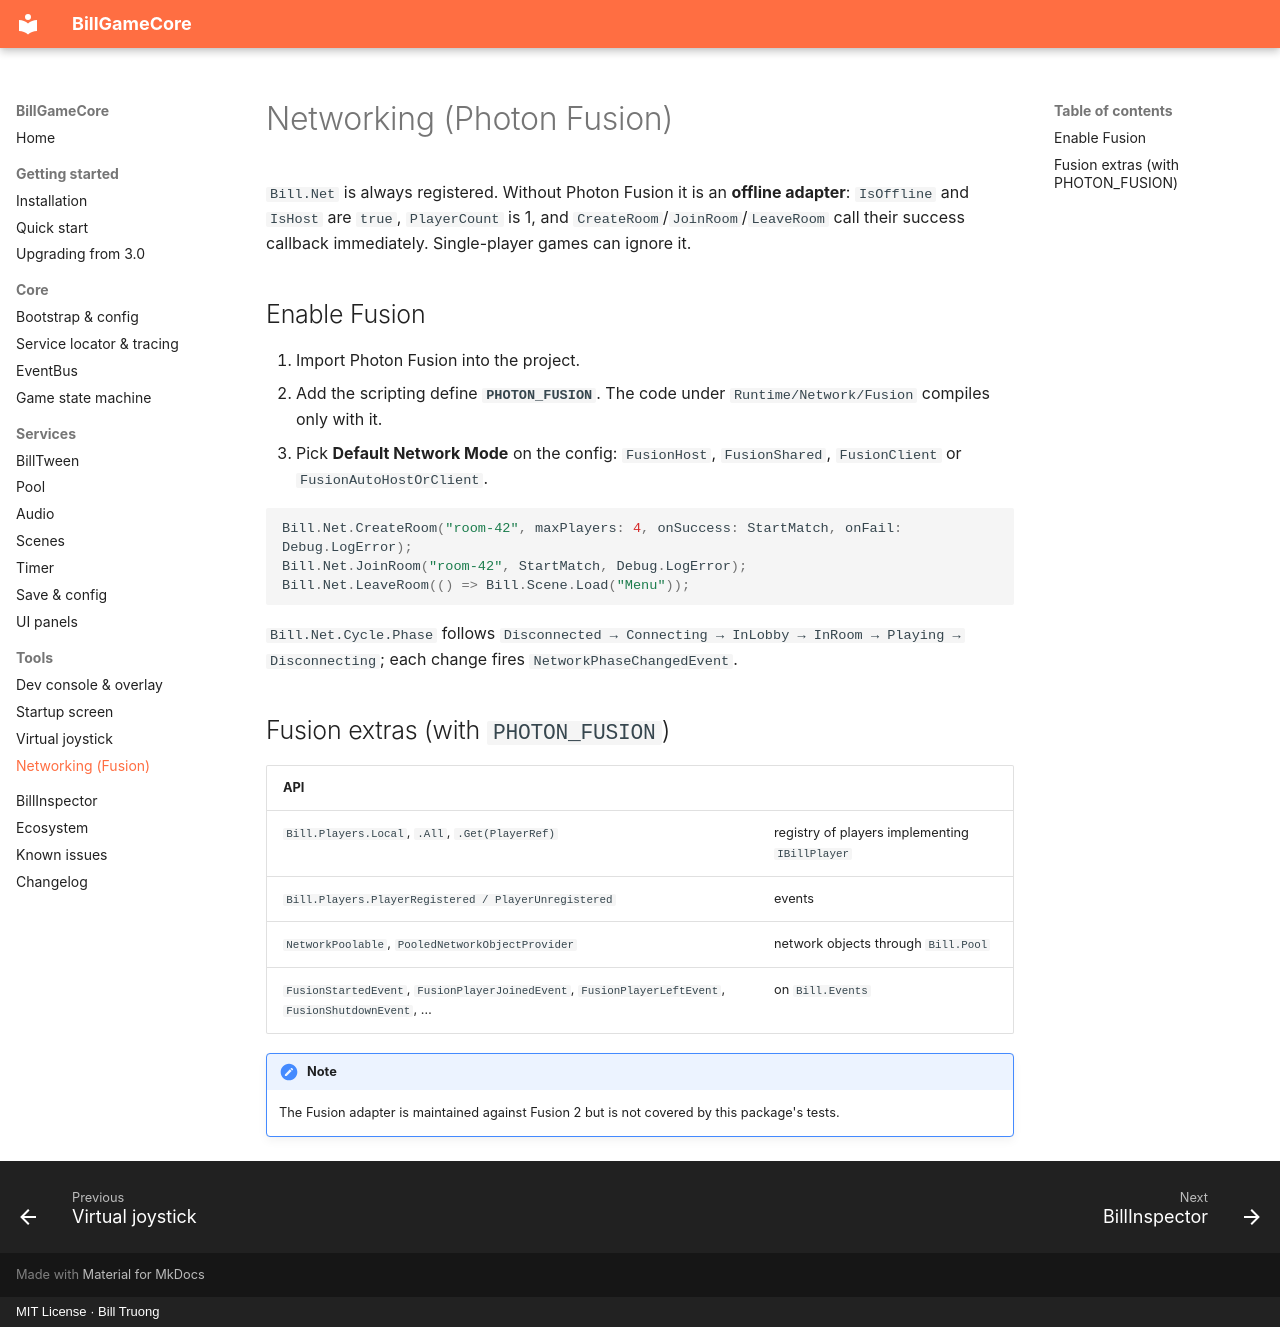

repository: billtruong003/BillGameCore · page: tools/networking/index.html · generator: mkdocs · copyright: MIT License · Bill Truong

# Networking (Photon Fusion)

`Bill.Net` is always registered. Without Photon Fusion it is an **offline adapter**: `IsOffline` and
`IsHost` are `true`, `PlayerCount` is 1, and `CreateRoom`/`JoinRoom`/`LeaveRoom` call their success
callback immediately. Single-player games can ignore it.

## Enable Fusion

1. Import Photon Fusion into the project.
2. Add the scripting define **`PHOTON_FUSION`**. The code under `Runtime/Network/Fusion` compiles only
   with it.
3. Pick **Default Network Mode** on the config: `FusionHost`, `FusionShared`, `FusionClient` or
   `FusionAutoHostOrClient`.

```csharp
Bill.Net.CreateRoom("room-42", maxPlayers: 4, onSuccess: StartMatch, onFail: Debug.LogError);
Bill.Net.JoinRoom("room-42", StartMatch, Debug.LogError);
Bill.Net.LeaveRoom(() => Bill.Scene.Load("Menu"));
```

`Bill.Net.Cycle.Phase` follows `Disconnected → Connecting → InLobby → InRoom → Playing →
Disconnecting`; each change fires `NetworkPhaseChangedEvent`.

## Fusion extras (with `PHOTON_FUSION`)

| API | |
|---|---|
| `Bill.Players.Local`, `.All`, `.Get(PlayerRef)` | registry of players implementing `IBillPlayer` |
| `Bill.Players.PlayerRegistered / PlayerUnregistered` | events |
| `NetworkPoolable`, `PooledNetworkObjectProvider` | network objects through `Bill.Pool` |
| `FusionStartedEvent`, `FusionPlayerJoinedEvent`, `FusionPlayerLeftEvent`, `FusionShutdownEvent`, … | on `Bill.Events` |

!!! note
    The Fusion adapter is maintained against Fusion 2 but is not covered by this package's tests.
